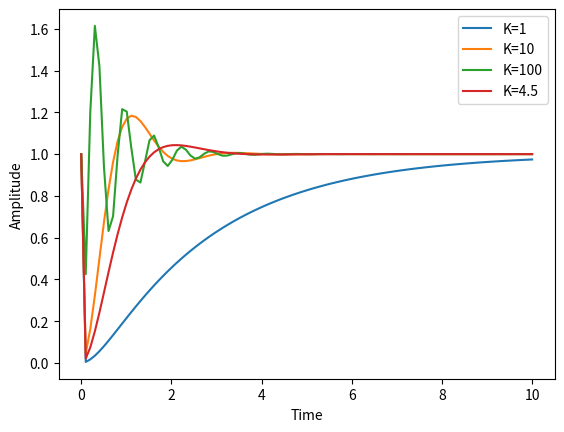

Write the Python code that produced this figure.
"""

https://lpsa.swarthmore.edu/Root_Locus/RootLocusWhy.html

"""

import numpy as np
import matplotlib.pyplot as plt
from sympy.abc import *
from sympy.integrals import inverse_laplace_transform
from sympy.solvers import solve
from sympy import *

def eval_transfer_function(G, R, K0, t0, t1):
    G = G.subs(K, K0)
    R = R.subs(K, K0)
    C = inverse_laplace_transform(G*R, s, t)
    x = np.linspace(t0, t1, 100)
    y = np.array([C.subs(t, ts).evalf().subs(0, 1) for ts in x])
    y = np.array([re(ys) for ys in y])
    return (x, y)

"""

Assume transfer function is
G(s) = 1/(s*(s+3))

In a closed-loop feedback system with gain K
we have the following expression
H(s) = C(s)/R(s) = K*G(s) / (1 + K*G(s))

where C(s) is the output and R(s) is the input

Evaluating H(s) gives us
H(s) = K/(s**2 + 3*s + K)

We can control the gain K so we can vary it and look at the output

The input we will feed in this case is a step response (laplace transform is 1/s)

Since it is time consuming to try various K to see what works best, we can find K
another way

Solve for the roots of the poles
For the function

s**2 + 3*s + K gives us the characteristic roots
s = -3/2 +- sqrt(9 - 4K)/2
9 > 4K is overdamped (real roots)
9 < 4K is underdamped (complex roots)
9 = 4K is critically damped
Say we want critical damping, we solve for K to be 4.5

"""
D = s**2 + 3*s + K
G1 = K/D
R1 = 1/s
x1, y1 = eval_transfer_function(G1, R1, 1, 0, 10)
x2, y2 = eval_transfer_function(G1, R1, 10, 0, 10)
x3, y3 = eval_transfer_function(G1, R1, 100, 0, 10)
x4, y4 = eval_transfer_function(G1, R1, 4.5, 0, 10)

print("Roots", solve(D, s))

plt.xlabel('Time')
plt.ylabel('Amplitude')
plt.figure(1)
plt.plot(x1, y1, label='K=1')
plt.plot(x2, y2, label='K=10')
plt.plot(x3, y3, label='K=100')
plt.plot(x4, y4, label='K=4.5')
plt.legend(loc='best')
plt.savefig('simple-gain.png')
plt.show()
